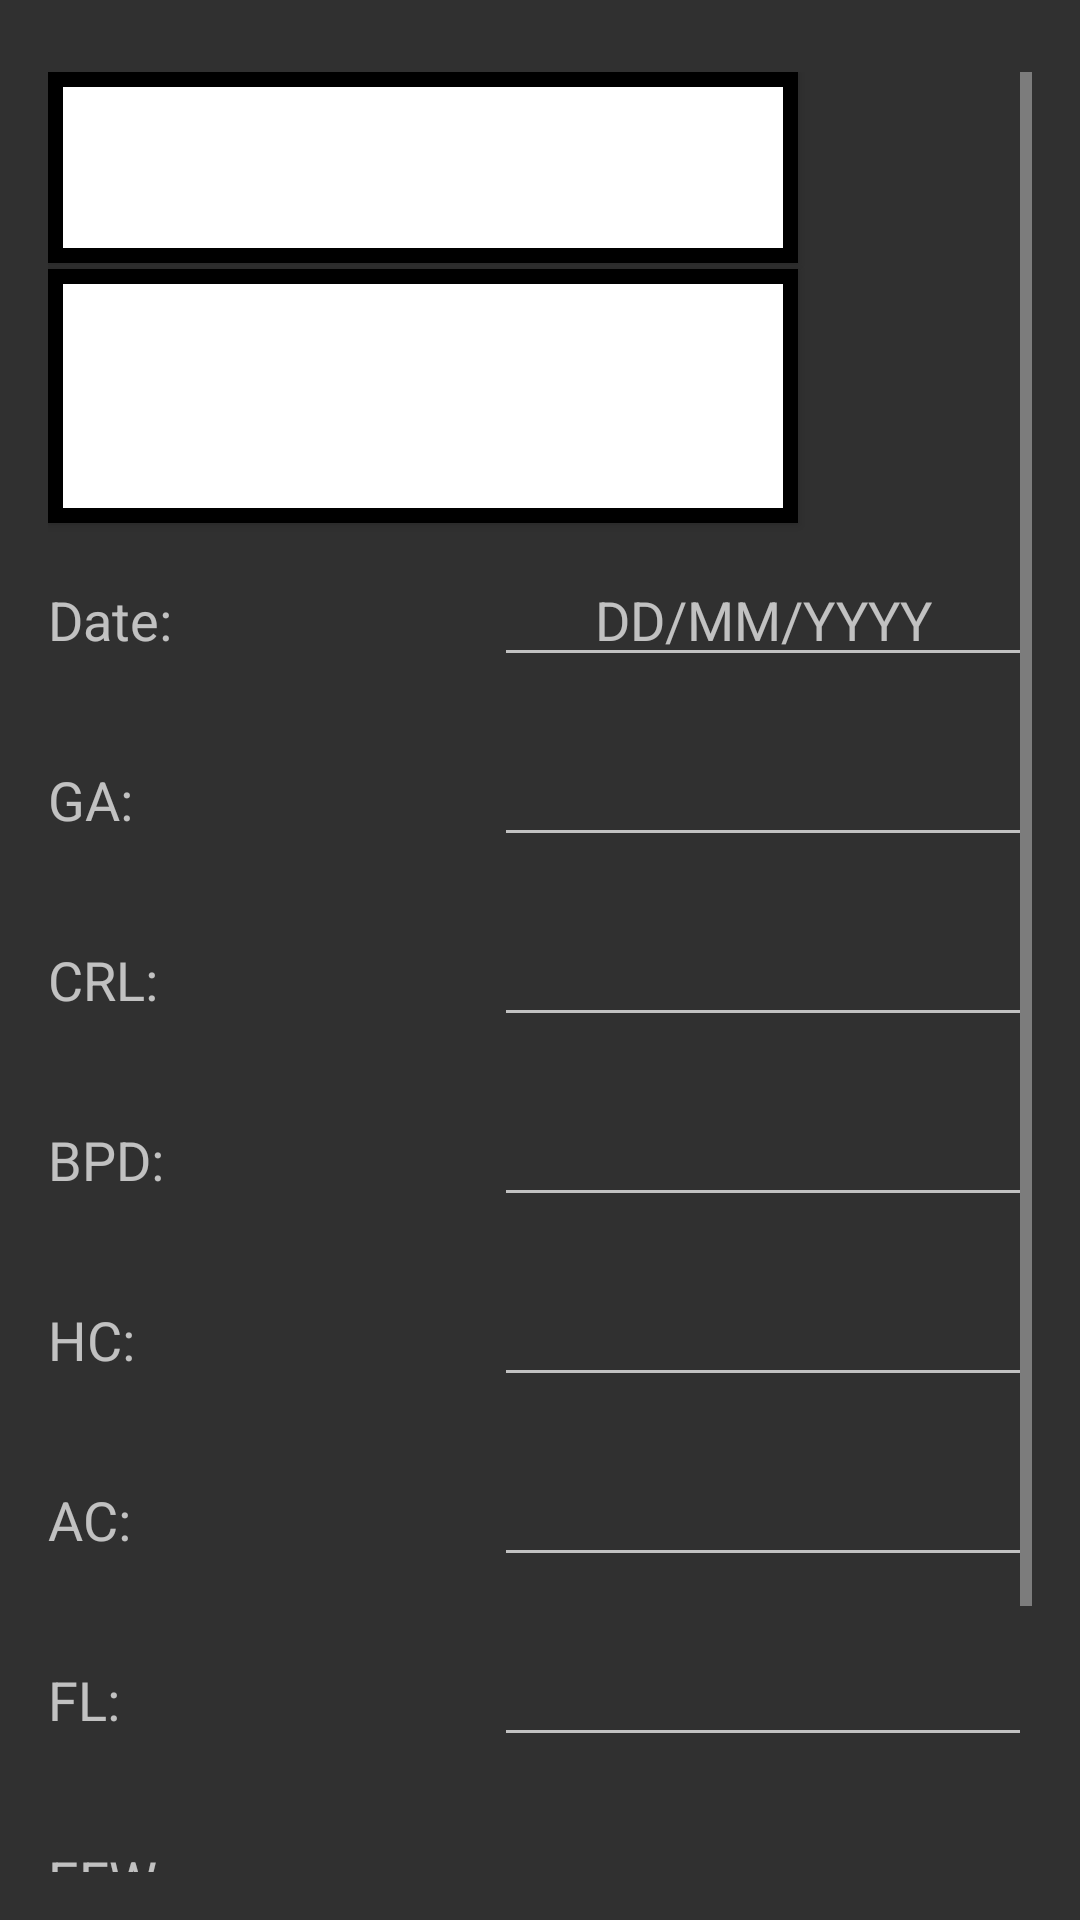

Reconstruct the res/layout file that produces this screen, plus the resources it refers to.
<!-- AndroidManifest.xml: application theme AppTheme -->
<!-- res/layout/activity_ultrasound.xml -->
<?xml version="1.0" encoding="utf-8"?>
<androidx.constraintlayout.widget.ConstraintLayout xmlns:android="http://schemas.android.com/apk/res/android"
    xmlns:app="http://schemas.android.com/apk/res-auto"
    xmlns:tools="http://schemas.android.com/tools"
    android:layout_width="match_parent"
    android:layout_height="match_parent"
    tools:context=".UltrasoundActivity">

    <ScrollView
        android:id="@+id/scrollView2"
        android:layout_width="match_parent"
        android:layout_height="0dp"
        android:layout_marginStart="16dp"
        android:layout_marginTop="24dp"
        android:layout_marginEnd="16dp"
        android:layout_marginBottom="16dp"
        app:layout_constraintBottom_toBottomOf="parent"
        app:layout_constraintEnd_toEndOf="parent"
        app:layout_constraintHorizontal_bias="1.0"
        app:layout_constraintStart_toStartOf="parent"
        app:layout_constraintTop_toTopOf="parent">

        <LinearLayout
            android:layout_width="match_parent"
            android:layout_height="wrap_content"
            android:orientation="vertical">

            <Button
                android:id="@+id/newObstetricButton"
                android:layout_width="250dp"
                android:layout_height="wrap_content"
                android:layout_marginBottom="2dp"
                android:layout_weight="1"
                android:background="@drawable/input"
                android:onClick="newObstetric"
                android:gravity="center"
                android:padding="8dp"
                android:text="@string/new_investigation"
                android:textSize="18sp" />

            <Button
                android:id="@+id/previousObstetricButton"
                android:layout_width="250dp"
                android:layout_height="wrap_content"
                android:layout_marginBottom="10dp"
                android:layout_weight="1"
                android:background="@drawable/input"
                android:onClick="previousObstetric"
                android:gravity="center"
                android:padding="8dp"
                android:text="@string/view_previous_investigation"
                android:textSize="18sp" />

            <LinearLayout
                android:layout_width="match_parent"
                android:layout_height="60dp"
                android:orientation="horizontal">

                <TextView
                    android:id="@+id/dateTextView"
                    android:layout_width="179dp"
                    android:layout_height="wrap_content"
                    android:layout_weight="1"
                    android:text="@string/date"
                    android:textSize="18sp" />

                <EditText
                    android:id="@+id/dateEditText"
                    android:layout_width="wrap_content"
                    android:layout_height="wrap_content"
                    android:layout_weight="1"
                    android:ems="10"
                    android:hint="@string/date_format"
                    android:inputType="date"
                    android:textAlignment="center"
                    android:textSize="18sp"
                    android:autofillHints="" />

            </LinearLayout>

            <LinearLayout
                android:layout_width="match_parent"
                android:layout_height="60dp"
                android:orientation="horizontal">

                <TextView
                    android:id="@+id/gaTextView"
                    android:layout_width="179dp"
                    android:layout_height="wrap_content"
                    android:layout_weight="1"
                    android:text="@string/ga"
                    android:textSize="18sp" />

                <EditText
                    android:id="@+id/gaEditText"
                    android:layout_width="wrap_content"
                    android:layout_height="wrap_content"
                    android:layout_weight="1"
                    android:ems="10"
                    android:inputType="number|phone"
                    android:textAlignment="center"
                    android:textSize="18sp"
                    android:autofillHints="" />

            </LinearLayout>

            <LinearLayout
                android:layout_width="match_parent"
                android:layout_height="60dp"
                android:orientation="horizontal">

                <TextView
                    android:id="@+id/crlTextView"
                    android:layout_width="179dp"
                    android:layout_height="wrap_content"
                    android:layout_weight="1"
                    android:text="@string/crl"
                    android:textSize="18sp" />

                <EditText
                    android:id="@+id/crlEditText"
                    android:layout_width="wrap_content"
                    android:layout_height="wrap_content"
                    android:layout_weight="1"
                    android:ems="10"
                    android:inputType="number|phone"
                    android:textAlignment="center"
                    android:textSize="18sp"
                    android:autofillHints="" />

            </LinearLayout>

            <LinearLayout
                android:layout_width="match_parent"
                android:layout_height="60dp"
                android:orientation="horizontal">

                <TextView
                    android:id="@+id/bpdTextView"
                    android:layout_width="179dp"
                    android:layout_height="wrap_content"
                    android:layout_weight="1"
                    android:text="@string/bpd"
                    android:textSize="18sp" />

                <EditText
                    android:id="@+id/bpdEditText"
                    android:layout_width="wrap_content"
                    android:layout_height="wrap_content"
                    android:layout_weight="1"
                    android:ems="10"
                    android:inputType="number|phone"
                    android:textAlignment="center"
                    android:textSize="18sp"
                    android:autofillHints="" />

            </LinearLayout>

            <LinearLayout
                android:layout_width="match_parent"
                android:layout_height="60dp"
                android:orientation="horizontal">

                <TextView
                    android:id="@+id/hcTextView"
                    android:layout_width="179dp"
                    android:layout_height="wrap_content"
                    android:layout_weight="1"
                    android:text="@string/hc"
                    android:textSize="18sp" />

                <EditText
                    android:id="@+id/hcEditText"
                    android:layout_width="wrap_content"
                    android:layout_height="wrap_content"
                    android:layout_weight="1"
                    android:ems="10"
                    android:inputType="number|phone"
                    android:textAlignment="center"
                    android:textSize="18sp"
                    android:autofillHints="" />

            </LinearLayout>

            <LinearLayout
                android:layout_width="match_parent"
                android:layout_height="60dp"
                android:orientation="horizontal">

                <TextView
                    android:id="@+id/acTextView"
                    android:layout_width="179dp"
                    android:layout_height="wrap_content"
                    android:layout_weight="1"
                    android:text="@string/ac"
                    android:textSize="18sp" />

                <EditText
                    android:id="@+id/acEditText"
                    android:layout_width="wrap_content"
                    android:layout_height="wrap_content"
                    android:layout_weight="1"
                    android:ems="10"
                    android:inputType="number|phone"
                    android:textAlignment="center"
                    android:textSize="18sp"
                    android:autofillHints="" />

            </LinearLayout>

            <LinearLayout
                android:layout_width="match_parent"
                android:layout_height="60dp"
                android:orientation="horizontal">

                <TextView
                    android:id="@+id/flTextView"
                    android:layout_width="179dp"
                    android:layout_height="wrap_content"
                    android:layout_weight="1"
                    android:text="@string/fl"
                    android:textSize="18sp" />

                <EditText
                    android:id="@+id/flEditText"
                    android:layout_width="wrap_content"
                    android:layout_height="wrap_content"
                    android:layout_weight="1"
                    android:ems="10"
                    android:inputType="number|phone"
                    android:textAlignment="center"
                    android:textSize="18sp"
                    android:autofillHints="" />

            </LinearLayout>

            <LinearLayout
                android:layout_width="match_parent"
                android:layout_height="60dp"
                android:orientation="horizontal">

                <TextView
                    android:id="@+id/efwTextView"
                    android:layout_width="179dp"
                    android:layout_height="wrap_content"
                    android:layout_weight="1"
                    android:text="@string/efw"
                    android:textSize="18sp" />


                <EditText
                    android:id="@+id/efwEditText"
                    android:layout_width="wrap_content"
                    android:layout_height="wrap_content"
                    android:layout_weight="1"
                    android:ems="10"
                    android:inputType="textPersonName"
                    android:textAlignment="center"
                    android:textSize="18sp"
                    android:autofillHints="" />

            </LinearLayout>

            <LinearLayout
                android:layout_width="match_parent"
                android:layout_height="match_parent"
                android:layout_weight="1"
                android:orientation="horizontal">

                <Button
                    android:id="@+id/submitObstetricButton"
                    android:layout_width="wrap_content"
                    android:layout_height="wrap_content"
                    android:layout_weight="1"
                    android:background="@drawable/input"
                    android:onClick="submitObstetric"
                    android:gravity="center"
                    android:padding="8dp"
                    android:text="@string/submit"
                    android:textSize="18sp"
                    tools:ignore="NestedWeights" />

                <Button
                    android:id="@+id/clearAllObstetricButton"
                    android:layout_width="wrap_content"
                    android:layout_height="wrap_content"
                    android:layout_weight="1"
                    android:background="@drawable/input"
                    android:onClick="clearAllObstetric"
                    android:gravity="center"
                    android:padding="8dp"
                    android:text="@string/clear_all"
                    android:textSize="18sp" />
            </LinearLayout>

        </LinearLayout>
    </ScrollView>
</androidx.constraintlayout.widget.ConstraintLayout>
<!-- resources referenced by this layout -->
<resources>
  <!-- drawable input (drawable) -->
  <?xml version="1.0" encoding="utf-8"?>
  <shape xmlns:android="http://schemas.android.com/apk/res/android">
  
    <stroke
        android:color="@android:color/black"
        android:width="5dp" />
    <solid android:color="@android:color/background_light"/>
  
  
  </shape>
  <string name="ac">AC:</string>
  <string name="bpd">BPD:</string>
  <string name="clear_all">Clear All \nसब साफ करें</string>
  <string name="crl">CRL:</string>
  <string name="date">Date:</string>
  <string name="date_format">DD/MM/YYYY</string>
  <string name="efw">EFW:</string>
  <string name="fl">FL:</string>
  <string name="ga">GA:</string>
  <string name="hc">HC:</string>
  <string name="new_investigation">New Investigation \nनयी जांच</string>
  <string name="submit">Submit \nजमा करें</string>
  <string name="view_previous_investigation">View Previous Investigation \nपुरानी जांच देखें</string>
  <style name="AppTheme" parent="Theme.AppCompat.NoActionBar">
          
          <item name="colorPrimary">@color/colorAccent</item>
          <item name="colorPrimaryDark">#00685F</item>
          <item name="colorAccent">#ECF1F0</item>
      </style>
  <color name="colorAccent">#AE0505</color>
</resources>
